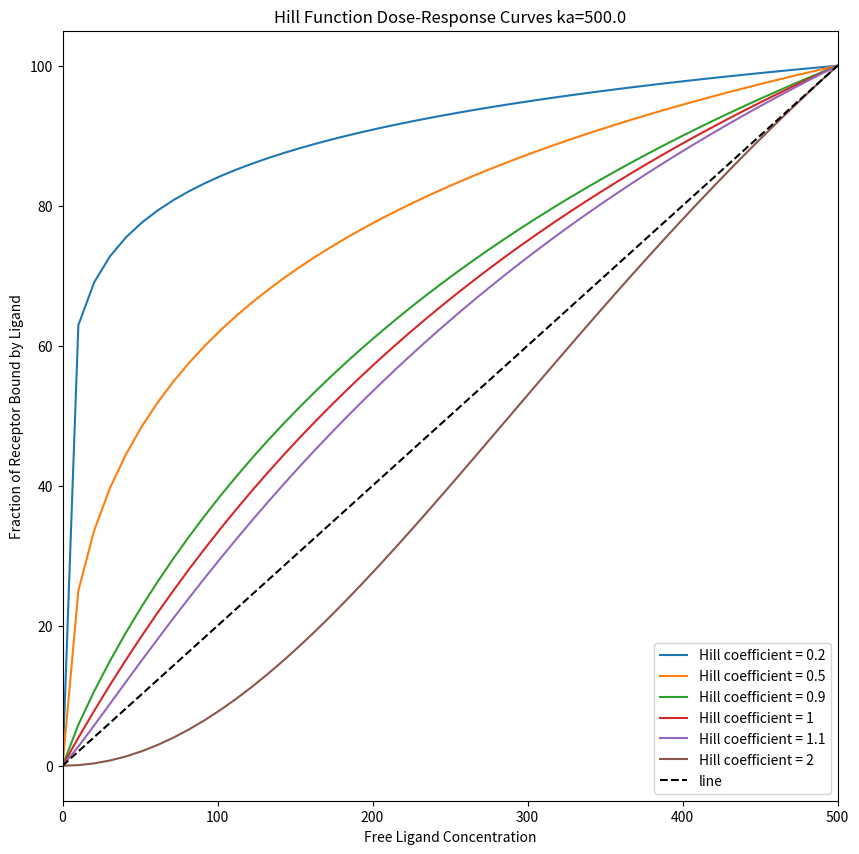

The matplotlib source for this figure: (Note: this script raises an exception after producing the figure.)
"""playing with the hill function"""


import os
import matplotlib.pyplot as plt
import numpy as np
from scipy.optimize import curve_fit

xar = np.linspace(0, 500, 50)

ka = max(xar)
rl_max = 100
def hill(l, n, ka=ka):
    """
    Calculates the fraction of receptor bound by ligand using the Hill function.
    
    Args:
    l: Free ligand concentration.
    n: Hill coefficient.
    ka: Dissociation constant. Defaults to 0.75.
    
    Returns:
    The fraction of receptor bound by ligand.
    """
    
    return (rl_max*2) / (1 + (ka / l)**n)

# Define the Hill coefficients
hill_coefficients = [0.2, 0.5,0.9, 1,1.1, 2] #+ np.linspace(1,2,5).tolist()



def hill_line(l):
    
    return l*hill(ka, 1.0)/ka
 


# Create a plot of the dose-response curves
plt.figure(figsize=(10,10))
for hill_coefficient in hill_coefficients:
    
    yar = hill(xar, hill_coefficient)
    plt.plot(xar, yar, label=f"Hill coefficient = {hill_coefficient}")
    
    
 
plt.plot(xar, hill_line(xar), label=f'line', color='black', linestyle='dashed')

# Add a dashed line at the Kd value
#===============================================================================
# plt.plot([0.001, ka, ka], [0.5, 0.5, 0], color="blue", linestyle="dashed")
# plt.annotate("Kd", xy=(ka * 1.1, 0.1), color="blue")
#===============================================================================
ax = plt.gca()
#ax.set_aspect('equal')
# Set the plot limits and labels
plt.xlim(-0.01, ka)
#plt.ylim(-0.01, ka)
plt.xlabel("Free Ligand Concentration")
plt.ylabel("Fraction of Receptor Bound by Ligand")

# Add a legend and title
plt.legend()
plt.title(f"Hill Function Dose-Response Curves ka={ka}")

# Show the plot

fig = plt.gcf()

ofp = os.path.join(r'l:\10_IO\2307_funcAgg\outs\damage\da', 'hill_funcs.svg')
fig.savefig(ofp,   transparent=True)

print(f'wrote to\n    {ofp}')





